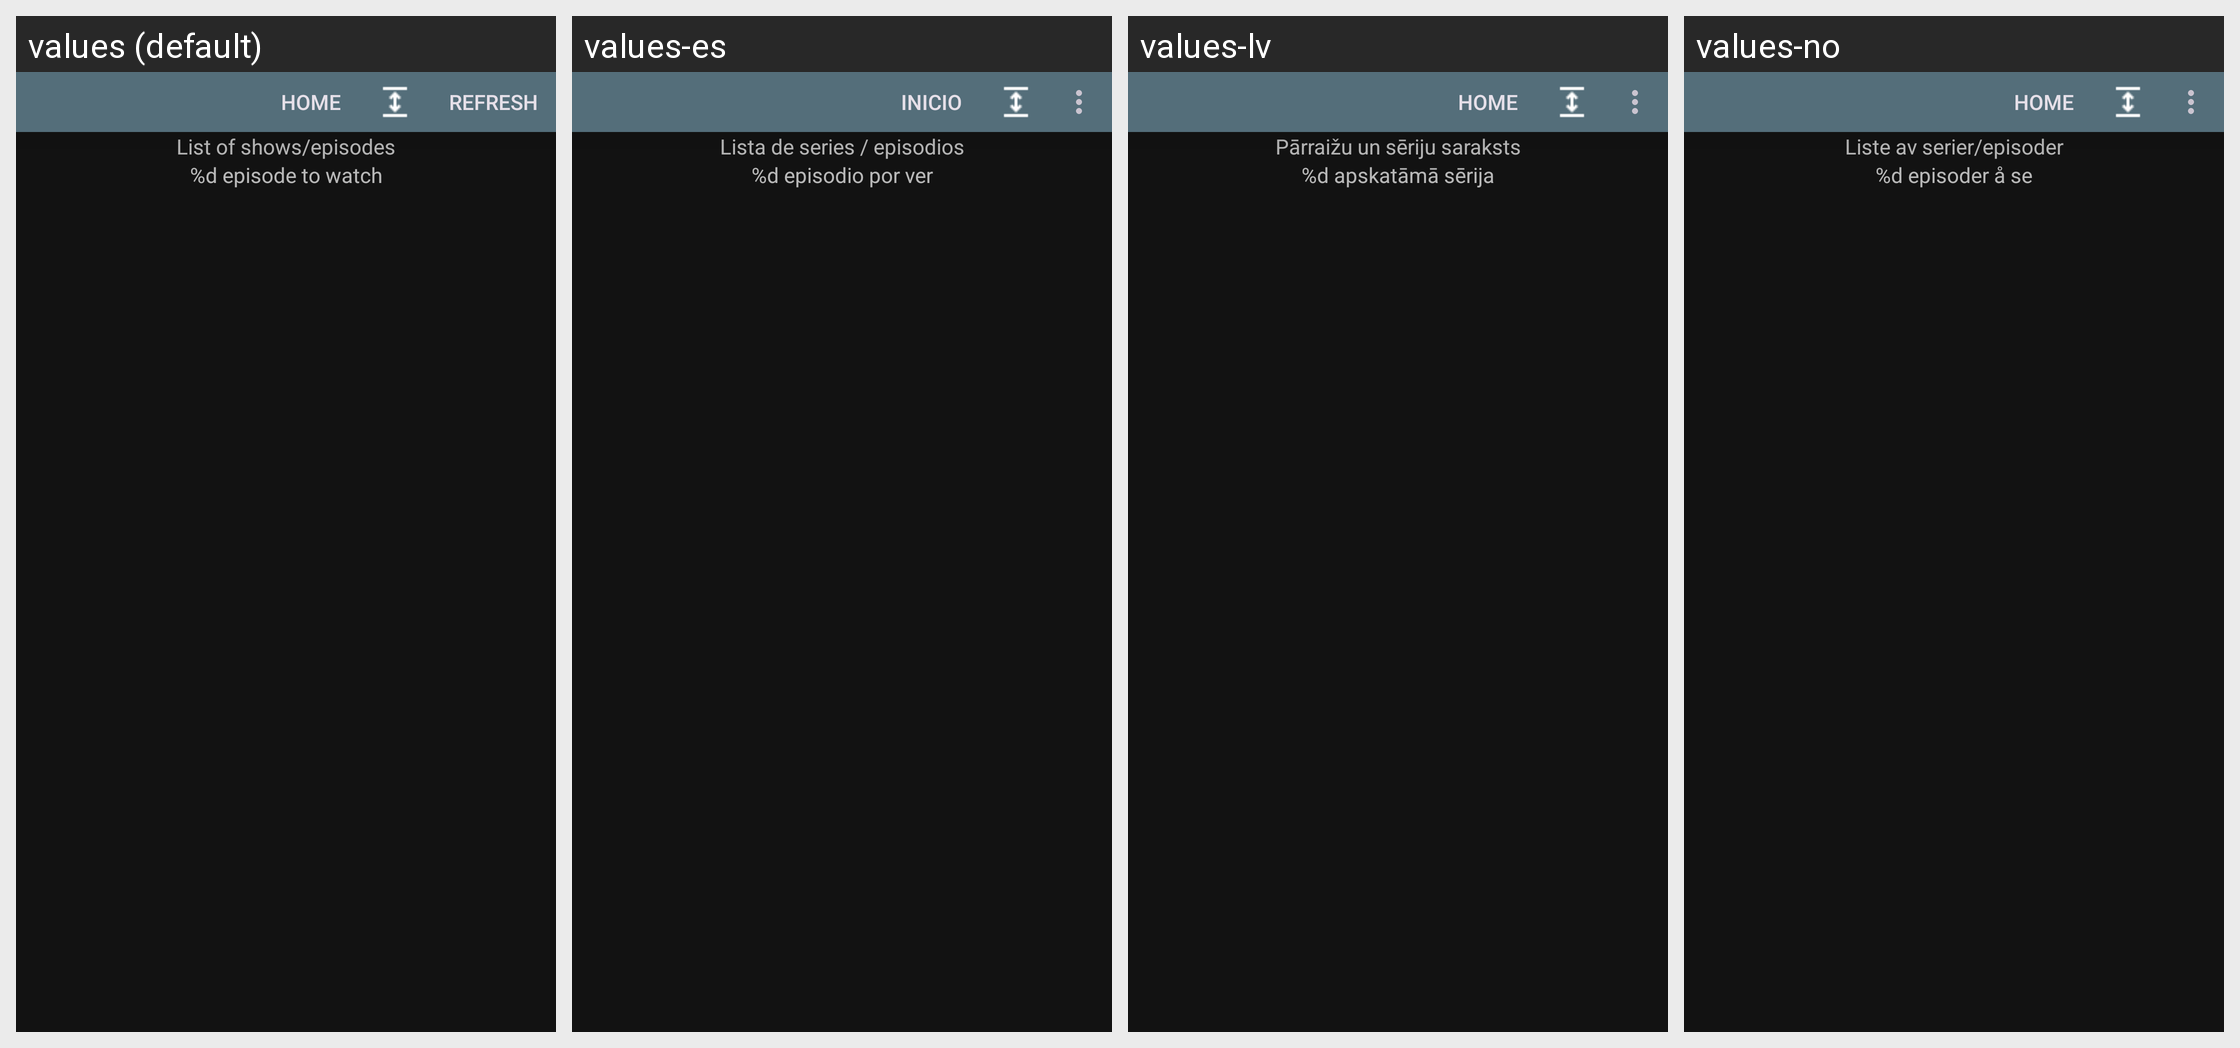

Strings drawn on this Android screen and how each of the app's shown locales translates them:
Android screen res/layout/episode_listing_tab.xml rendered under 4 locales, left to right: values (default), values-es, values-lv, values-no. Device: Nexus 5 (rendered at 1080×1920; each locale shown at half size, 540×960, under a caption strip naming it); theme Theme.
Other locales in the repository, not shown: values-de, values-fr, values-hu, values-it, values-nl, values-pt, values-sv.
Strings drawn on this screen, with the default value and each locale's value (text and hints the layout hard-codes, and strings that could not be matched under every locale, appear in the picture but are not listed):

watchListTitle
  values: List of shows/episodes
  values-es: Lista de series / episodios
  values-lv: Pārraižu un sēriju saraksts
  values-no: Liste av serier/episoder

watchListSubTitleWatch
  values: %d episode to watch
  values-es: %d episodio por ver
  values-lv: %d apskatāmā sērija
  values-no: %d episoder å se
